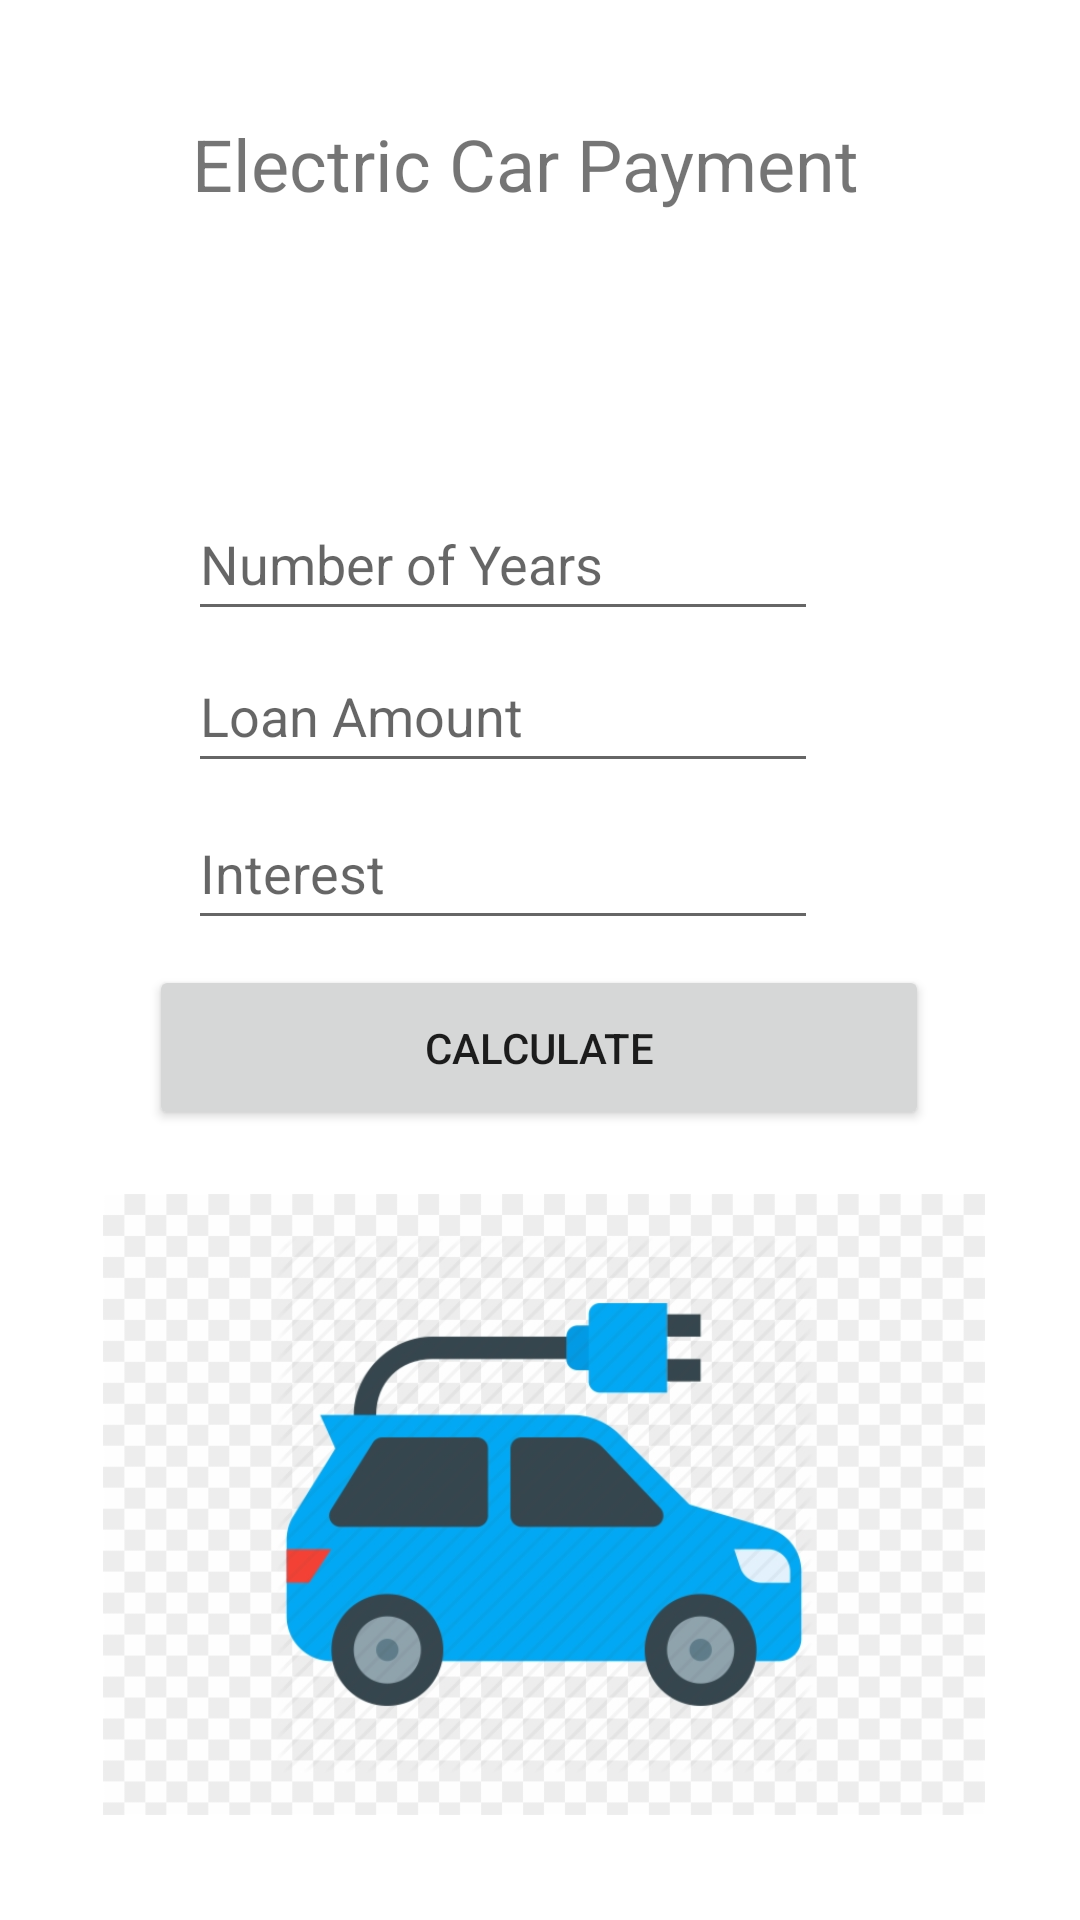

This screen was rendered from an Android layout file. Write that file and the resources it references.
<!-- AndroidManifest.xml: application theme Theme.Midterm2Preparation -->
<!-- res/layout/activity_shared_pref.xml -->
<?xml version="1.0" encoding="utf-8"?>
<androidx.constraintlayout.widget.ConstraintLayout xmlns:android="http://schemas.android.com/apk/res/android"
    xmlns:app="http://schemas.android.com/apk/res-auto"
    xmlns:tools="http://schemas.android.com/tools"
    android:layout_width="match_parent"
    android:layout_height="match_parent"
    tools:context=".Shared_pref">


    <EditText
        android:id="@+id/txtYears"
        android:layout_width="wrap_content"
        android:layout_height="wrap_content"
        android:ems="10"
        android:hint="Number of Years"
        android:inputType="number"
        android:minHeight="48dp"
        app:layout_constraintBottom_toBottomOf="parent"
        app:layout_constraintEnd_toEndOf="parent"
        app:layout_constraintHorizontal_bias="0.417"
        app:layout_constraintStart_toStartOf="parent"
        app:layout_constraintTop_toTopOf="parent"
        app:layout_constraintVertical_bias="0.274" />

    <EditText
        android:id="@+id/txtLoans"
        android:layout_width="wrap_content"
        android:layout_height="wrap_content"
        android:ems="10"
        android:hint="Loan Amount"
        android:inputType="numberDecimal"
        android:minHeight="48dp"
        app:layout_constraintBottom_toBottomOf="parent"
        app:layout_constraintEnd_toEndOf="parent"
        app:layout_constraintHorizontal_bias="0.417"
        app:layout_constraintStart_toStartOf="parent"
        app:layout_constraintTop_toTopOf="parent"
        app:layout_constraintVertical_bias="0.36" />

    <TextView
        android:id="@+id/txtTitle"
        android:layout_width="wrap_content"
        android:layout_height="wrap_content"
        android:text="Electric Car Payment"
        android:textSize="24sp"
        app:layout_constraintBottom_toBottomOf="parent"
        app:layout_constraintHorizontal_bias="0.467"
        app:layout_constraintLeft_toLeftOf="parent"
        app:layout_constraintRight_toRightOf="parent"
        app:layout_constraintTop_toTopOf="parent"
        app:layout_constraintVertical_bias="0.063" />

    <EditText
        android:id="@+id/txtInterest"
        android:layout_width="wrap_content"
        android:layout_height="wrap_content"
        android:ems="10"
        android:hint="Interest"
        android:inputType="numberDecimal"
        android:minHeight="48dp"
        app:layout_constraintBottom_toBottomOf="parent"
        app:layout_constraintEnd_toEndOf="parent"
        app:layout_constraintHorizontal_bias="0.417"
        app:layout_constraintStart_toStartOf="parent"
        app:layout_constraintTop_toTopOf="parent"
        app:layout_constraintVertical_bias="0.448" />

    <Button
        android:id="@+id/button"
        android:layout_width="260dp"
        android:layout_height="55dp"
        android:text="Calculate"
        app:layout_constraintBottom_toBottomOf="parent"
        app:layout_constraintEnd_toEndOf="parent"
        app:layout_constraintHorizontal_bias="0.496"
        app:layout_constraintStart_toStartOf="parent"
        app:layout_constraintTop_toTopOf="parent"
        app:layout_constraintVertical_bias="0.55" />

    <ImageView
        android:id="@+id/imageView"
        android:layout_width="392dp"
        android:layout_height="207dp"
        app:layout_constraintBottom_toBottomOf="parent"
        app:layout_constraintEnd_toEndOf="parent"
        app:layout_constraintHorizontal_bias="0.473"
        app:layout_constraintStart_toStartOf="parent"
        app:layout_constraintTop_toTopOf="parent"
        app:layout_constraintVertical_bias="0.919"
        app:srcCompat="@drawable/car" />











</androidx.constraintlayout.widget.ConstraintLayout>
<!-- resources referenced by this layout -->
<resources>
  <!-- drawable car: jpg bitmap (drawable, 160947 bytes) -->
  <style name="Theme.Midterm2Preparation" parent="Theme.MaterialComponents.DayNight.DarkActionBar">
          
          <item name="colorPrimary">@color/purple_500</item>
          <item name="colorPrimaryVariant">@color/purple_700</item>
          <item name="colorOnPrimary">@color/white</item>
          
          <item name="colorSecondary">@color/teal_200</item>
          <item name="colorSecondaryVariant">@color/teal_700</item>
          <item name="colorOnSecondary">@color/black</item>
          
          <item name="android:statusBarColor" tools:targetApi="l">?attr/colorPrimaryVariant</item>
          
      </style>
  <!-- not gathered from this repository: default colours our renderer supplied (Android Studio template values) -->
  <color name="purple_500">#FF6200EE</color>
  <color name="purple_700">#FF3700B3</color>
  <color name="teal_200">#FF03DAC5</color>
  <color name="teal_700">#FF018786</color>
  <color name="black">#FF000000</color>
  <color name="white">#FFFFFFFF</color>
</resources>
